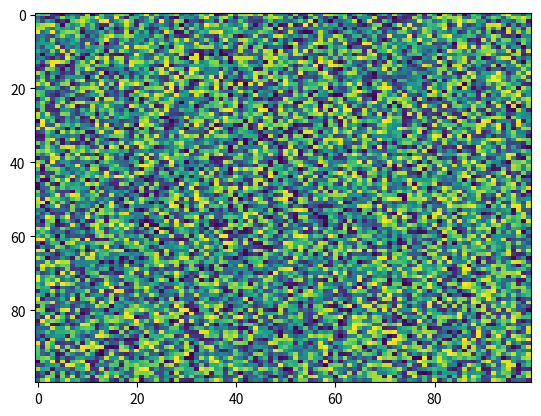

Generate this figure with matplotlib:
import matplotlib.pyplot as plt
import numpy as np
X = np.random.rand(100, 100)
plt.imshow(interpolation='nearest', resample=None, filterrad=4.0, cmap='viridis', X=X, filternorm=True, norm=None, aspect='auto')
